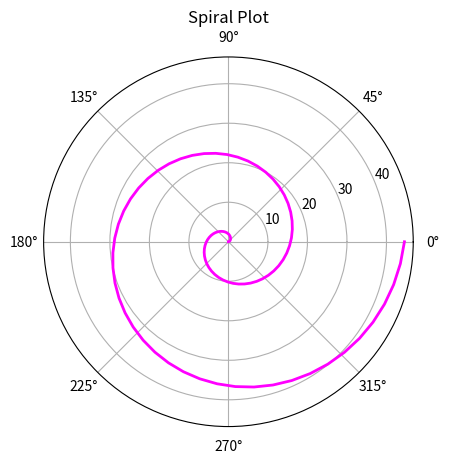

Generate this figure with matplotlib:
import matplotlib.pyplot as plt
import numpy as np

theta = np.linspace(0, 4*np.pi, 100)
r = theta**1.5

plt.polar(theta, r, color='magenta', linewidth=2)
plt.title('Spiral Plot')
plt.show()